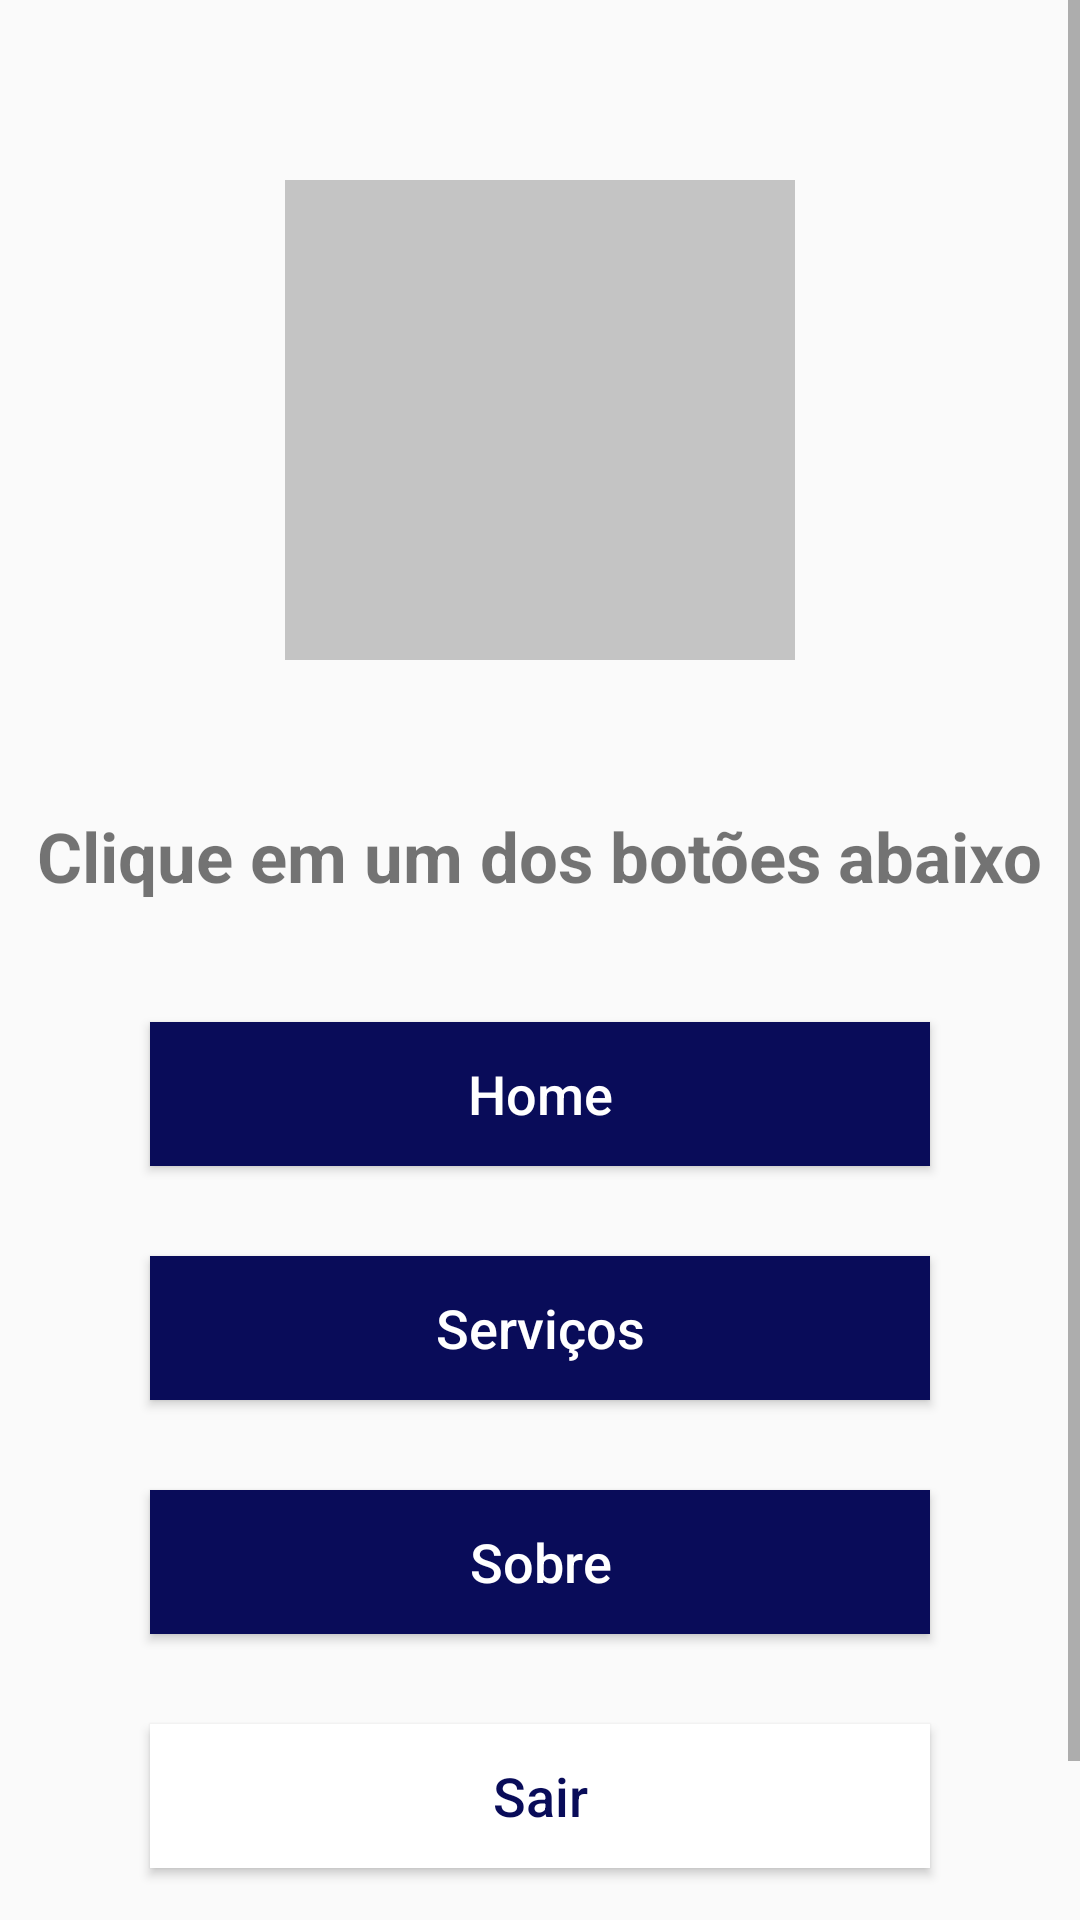

Layout XML and referenced resources for this Android screen:
<!-- AndroidManifest.xml: application theme Theme.AppLmjHotel -->
<!-- res/layout/activity_main.xml -->
<?xml version="1.0" encoding="utf-8"?>
<android.support.constraint.ConstraintLayout xmlns:android="http://schemas.android.com/apk/res/android"
    xmlns:app="http://schemas.android.com/apk/res-auto"
    xmlns:tools="http://schemas.android.com/tools"
    android:layout_width="match_parent"
    android:layout_height="match_parent"
    tools:context=".MainActivity">

    <ScrollView
        android:layout_width="match_parent"
        android:layout_height="match_parent"
        app:layout_constraintBottom_toBottomOf="parent"
        app:layout_constraintEnd_toEndOf="parent"
        app:layout_constraintStart_toStartOf="parent"
        app:layout_constraintTop_toTopOf="parent"
        tools:ignore="SpeakableTextPresentCheck">

        <LinearLayout
            android:layout_width="match_parent"
            android:layout_height="wrap_content"
            android:orientation="vertical">

            <FrameLayout
                android:layout_width="match_parent"
                android:layout_height="match_parent">

                <TextView
                    android:layout_width="170dp"
                    android:layout_height="160dp"
                    android:layout_gravity="center_horizontal"
                    android:layout_marginTop="60dp"
                    android:background="#C4C4C4" />

                <ImageView
                    android:id="@+id/imageView"
                    android:layout_width="150dp"
                    android:layout_height="140dp"
                    android:layout_gravity="center_horizontal"
                    android:layout_marginTop="70dp"
                    android:src="@drawable/logo" />
            </FrameLayout>

            <TextView
                android:layout_width="wrap_content"
                android:layout_height="wrap_content"
                android:layout_gravity="center_horizontal"
                android:layout_marginTop="50dp"
                android:text="@string/txtTelaInicial"
                android:textSize="23sp"
                android:textStyle="bold" />

            <Button
                android:id="@+id/btnHomeView"
                android:layout_width="260dp"
                android:layout_height="wrap_content"
                android:layout_gravity="center_horizontal"
                android:layout_marginTop="40dp"
                android:background="#090C59"
                android:onClick="irParaTelaHome"
                android:text="@string/home"
                android:textAllCaps="false"
                android:textColor="#FFFFFF"
                android:textSize="18sp" />

            <Button
                android:id="@+id/btnServicosView"
                android:layout_width="260dp"
                android:layout_height="wrap_content"
                android:layout_gravity="center_horizontal"
                android:layout_marginTop="30dp"
                android:background="#090C59"
                android:onClick="irParaTelaServicos"
                android:text="@string/servicos"
                android:textAllCaps="false"
                android:textColor="#FFFFFF"
                android:textSize="18sp" />

            <Button
                android:id="@+id/btnSobreView"
                android:layout_width="260dp"
                android:layout_height="wrap_content"
                android:layout_gravity="center_horizontal"
                android:layout_marginTop="30dp"
                android:background="#090C59"
                android:onClick="irParaTelaSobre"
                android:text="@string/sobre"
                android:textAllCaps="false"
                android:textColor="#FFFFFF"
                android:textSize="18sp" />

            <Button
                android:id="@+id/btnFecharApp"
                android:layout_width="260dp"
                android:layout_height="wrap_content"
                android:layout_gravity="center_horizontal"
                android:layout_marginTop="30dp"
                android:background="#FFFFFF"
                android:onClick="fecharApp"
                android:text="@string/sair"
                android:textAllCaps="false"
                android:textColor="#090C59"
                android:textSize="18sp" />

            <TextView
                android:layout_width="match_parent"
                android:layout_height="45dp"
                android:layout_marginTop="30dp"
                android:background="#C4C4C4"
                android:gravity="center|center_vertical"
                android:text="@string/txtRodape"
                android:textSize="20sp"
                android:textStyle="bold" />

        </LinearLayout>
    </ScrollView>
</android.support.constraint.ConstraintLayout>
<!-- resources referenced by this layout -->
<resources>
  <string name="home">Home</string>
  <string name="sair">Sair</string>
  <string name="servicos">Serviços</string>
  <string name="sobre">Sobre</string>
  <string name="txtRodape">LMJ Hotel desde 2002</string>
  <string name="txtTelaInicial">Clique em um dos botões abaixo</string>
  <style name="Theme.AppLmjHotel" parent="Theme.AppCompat.Light.DarkActionBar">
          
          <item name="colorPrimary">@color/purple_500</item>
          <item name="colorPrimaryDark">@color/purple_700</item>
          <item name="colorAccent">@color/teal_200</item>
          
      </style>
  <!-- not gathered from this repository: default colours our renderer supplied (Android Studio template values) -->
  <color name="purple_500">#FF6200EE</color>
  <color name="purple_700">#FF3700B3</color>
  <color name="teal_200">#FF03DAC5</color>
</resources>
